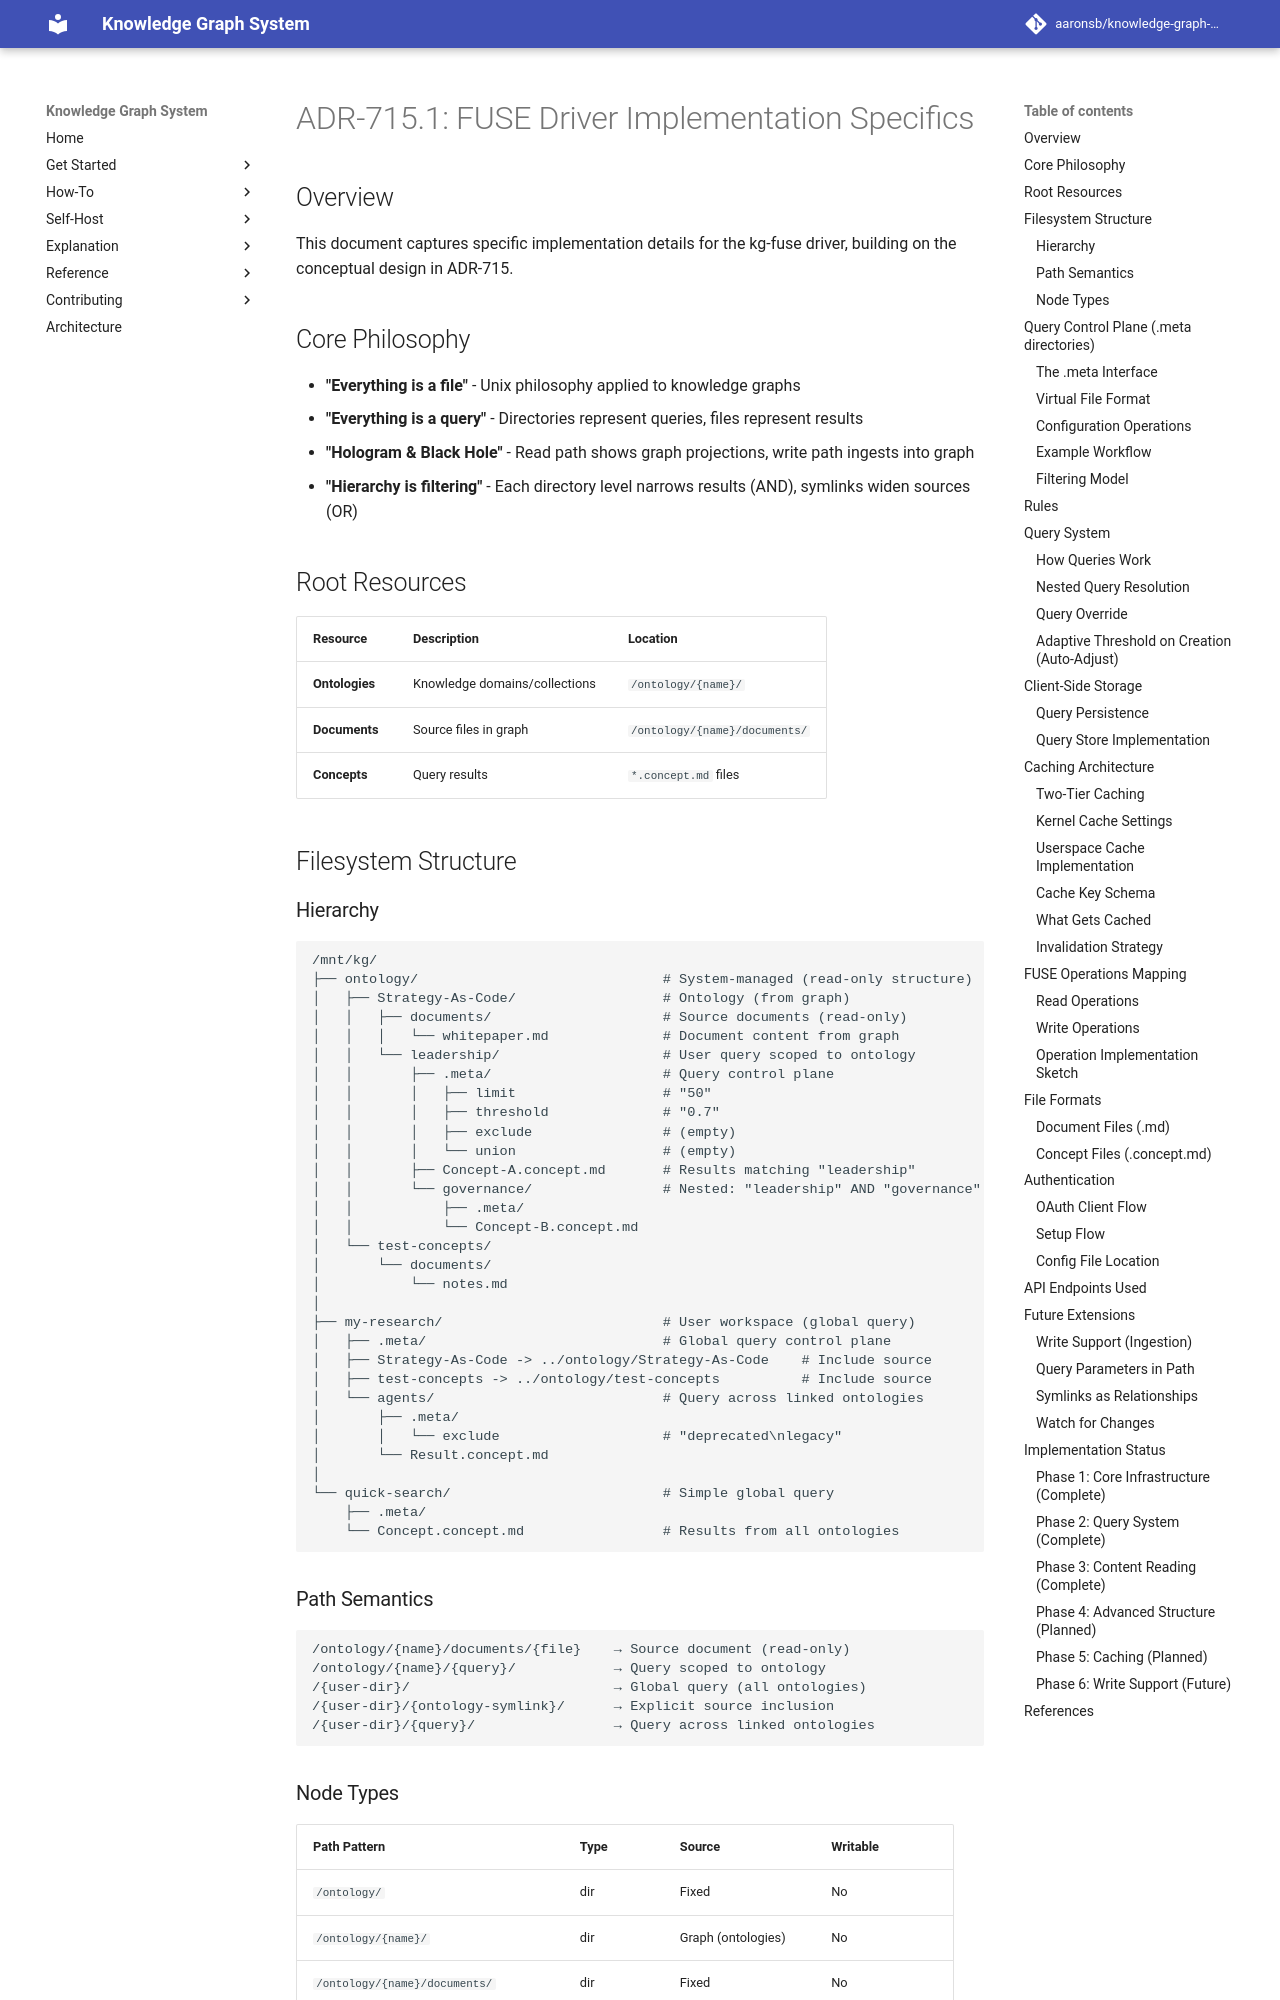

repository: aaronsb/knowledge-graph-system · page: architecture/user-interfaces/ADR-715.1-fuse-implementation-specifics/index.html · generator: mkdocs

---
status: Proposed
date: 2026-07-01
deciders:
  - aaronsb
  - claude
related:
  - ADR-715
---

# ADR-715.1: FUSE Driver Implementation Specifics

## Overview

This document captures specific implementation details for the kg-fuse driver, building on the conceptual design in ADR-715.

## Core Philosophy

- **"Everything is a file"** - Unix philosophy applied to knowledge graphs
- **"Everything is a query"** - Directories represent queries, files represent results
- **"Hologram & Black Hole"** - Read path shows graph projections, write path ingests into graph
- **"Hierarchy is filtering"** - Each directory level narrows results (AND), symlinks widen sources (OR)

## Root Resources

| Resource | Description | Location |
|----------|-------------|----------|
| **Ontologies** | Knowledge domains/collections | `/ontology/{name}/` |
| **Documents** | Source files in graph | `/ontology/{name}/documents/` |
| **Concepts** | Query results | `*.concept.md` files |

## Filesystem Structure

### Hierarchy

```
/mnt/kg/
├── ontology/                              # System-managed (read-only structure)
│   ├── Strategy-As-Code/                  # Ontology (from graph)
│   │   ├── documents/                     # Source documents (read-only)
│   │   │   └── whitepaper.md              # Document content from graph
│   │   └── leadership/                    # User query scoped to ontology
│   │       ├── .meta/                     # Query control plane
│   │       │   ├── limit                  # "50"
│   │       │   ├── threshold              # "0.7"
│   │       │   ├── exclude                # (empty)
│   │       │   └── union                  # (empty)
│   │       ├── Concept-A.concept.md       # Results matching "leadership"
│   │       └── governance/                # Nested: "leadership" AND "governance"
│   │           ├── .meta/
│   │           └── Concept-B.concept.md
│   └── test-concepts/
│       └── documents/
│           └── notes.md
│
├── my-research/                           # User workspace (global query)
│   ├── .meta/                             # Global query control plane
│   ├── Strategy-As-Code -> ../ontology/Strategy-As-Code    # Include source
│   ├── test-concepts -> ../ontology/test-concepts          # Include source
│   └── agents/                            # Query across linked ontologies
│       ├── .meta/
│       │   └── exclude                    # "deprecated\nlegacy"
│       └── Result.concept.md
│
└── quick-search/                          # Simple global query
    ├── .meta/
    └── Concept.concept.md                 # Results from all ontologies
```
